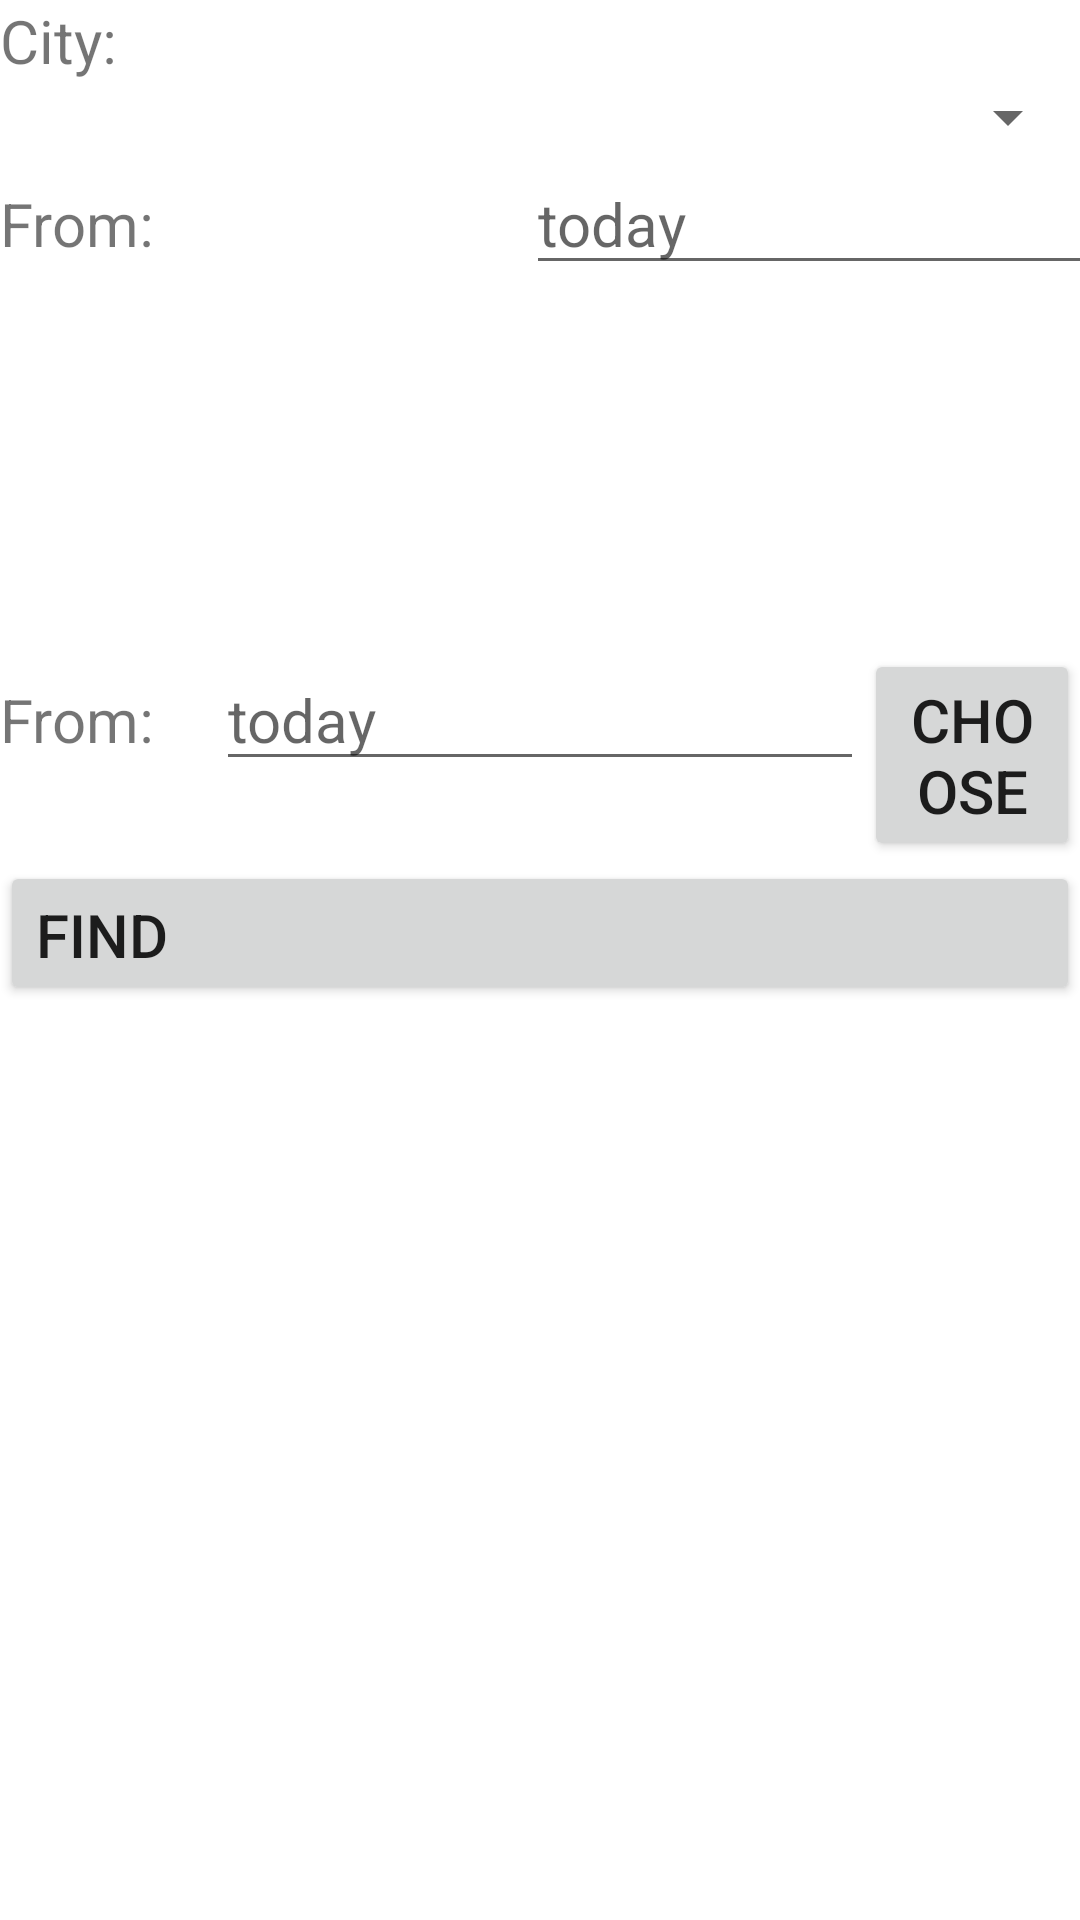

Layout XML and referenced resources for this Android screen:
<!-- AndroidManifest.xml: application theme Theme.SamsungFinal -->
<!-- res/layout/activity_search.xml -->
<?xml version="1.0" encoding="utf-8"?>
<LinearLayout xmlns:android="http://schemas.android.com/apk/res/android"
    xmlns:app="http://schemas.android.com/apk/res-auto"
    xmlns:tools="http://schemas.android.com/tools"
    android:layout_width="match_parent"
    android:layout_height="match_parent"
    android:orientation="vertical"
    tools:context=".SearchActivity">

    <TextView
        android:layout_width="match_parent"
        android:layout_height="wrap_content"
        android:textSize="20sp"
        android:text="@string/city"/>
    <Spinner
        android:id="@+id/spinner_city"
        android:layout_width="match_parent"
        android:layout_height="wrap_content"
        android:textSize="20sp"
        app:layout_constraintLeft_toLeftOf="parent"
        app:layout_constraintTop_toTopOf="parent" />
    <LinearLayout
        android:layout_width="match_parent"
        android:layout_height="wrap_content"
        android:orientation="horizontal">
        <TextView
            android:layout_weight="2"
            android:layout_width="match_parent"
            android:layout_height="wrap_content"
            android:textSize="20sp"
            android:text="@string/date_start"/>
        <EditText
            android:layout_weight="1"
            android:id="@+id/date_start"
            android:layout_width="match_parent"
            android:layout_height="wrap_content"
            android:textSize="20sp"
            android:hint="today"/>
        <Button
            android:layout_weight="2"
            android:id="@+id/date_picker_start"
            android:layout_width="wrap_content"
            android:layout_height="wrap_content"
            android:textSize="20sp"
            android:text="@string/choice"/>
    </LinearLayout>

    <LinearLayout
        android:layout_width="match_parent"
        android:layout_height="wrap_content"
        android:orientation="horizontal">
        <TextView
            android:layout_weight="2"
            android:layout_width="match_parent"
            android:layout_height="wrap_content"
            android:textSize="20sp"
            android:text="@string/date_start"/>
        <EditText
            android:layout_weight="1"
            android:id="@+id/date_end"
            android:layout_width="match_parent"
            android:layout_height="wrap_content"
            android:textSize="20sp"
            android:hint="today"/>
        <Button
            android:layout_weight="2"
            android:id="@+id/date_picker_end"
            android:layout_width="match_parent"
            android:layout_height="wrap_content"
            android:textSize="20sp"
            android:text="@string/choice"/>
    </LinearLayout>

    <Button
        android:id="@+id/find"
        android:layout_width="match_parent"
        android:layout_height="wrap_content"
        android:textSize="20sp"
        android:gravity="bottom"
        android:text="@string/find"/>

</LinearLayout>
<!-- resources referenced by this layout -->
<resources>
  <string name="choice">Сhoose</string>
  <string name="city">City:</string>
  <string name="date_start">From:</string>
  <string name="find">Find</string>
  <style name="Theme.SamsungFinal" parent="Theme.MaterialComponents.DayNight.DarkActionBar">
          
          <item name="colorPrimary">@color/purple_500</item>
          <item name="colorPrimaryVariant">@color/purple_700</item>
          <item name="colorOnPrimary">@color/white</item>
          
          <item name="colorSecondary">@color/teal_200</item>
          <item name="colorSecondaryVariant">@color/teal_700</item>
          <item name="colorOnSecondary">@color/black</item>
          
          <item name="android:statusBarColor">?attr/colorPrimaryVariant</item>
          
      </style>
  <!-- not gathered from this repository: default colours our renderer supplied (Android Studio template values) -->
  <color name="purple_500">#FF6200EE</color>
  <color name="purple_700">#FF3700B3</color>
  <color name="teal_200">#FF03DAC5</color>
  <color name="teal_700">#FF018786</color>
  <color name="black">#FF000000</color>
  <color name="white">#FFFFFFFF</color>
</resources>
